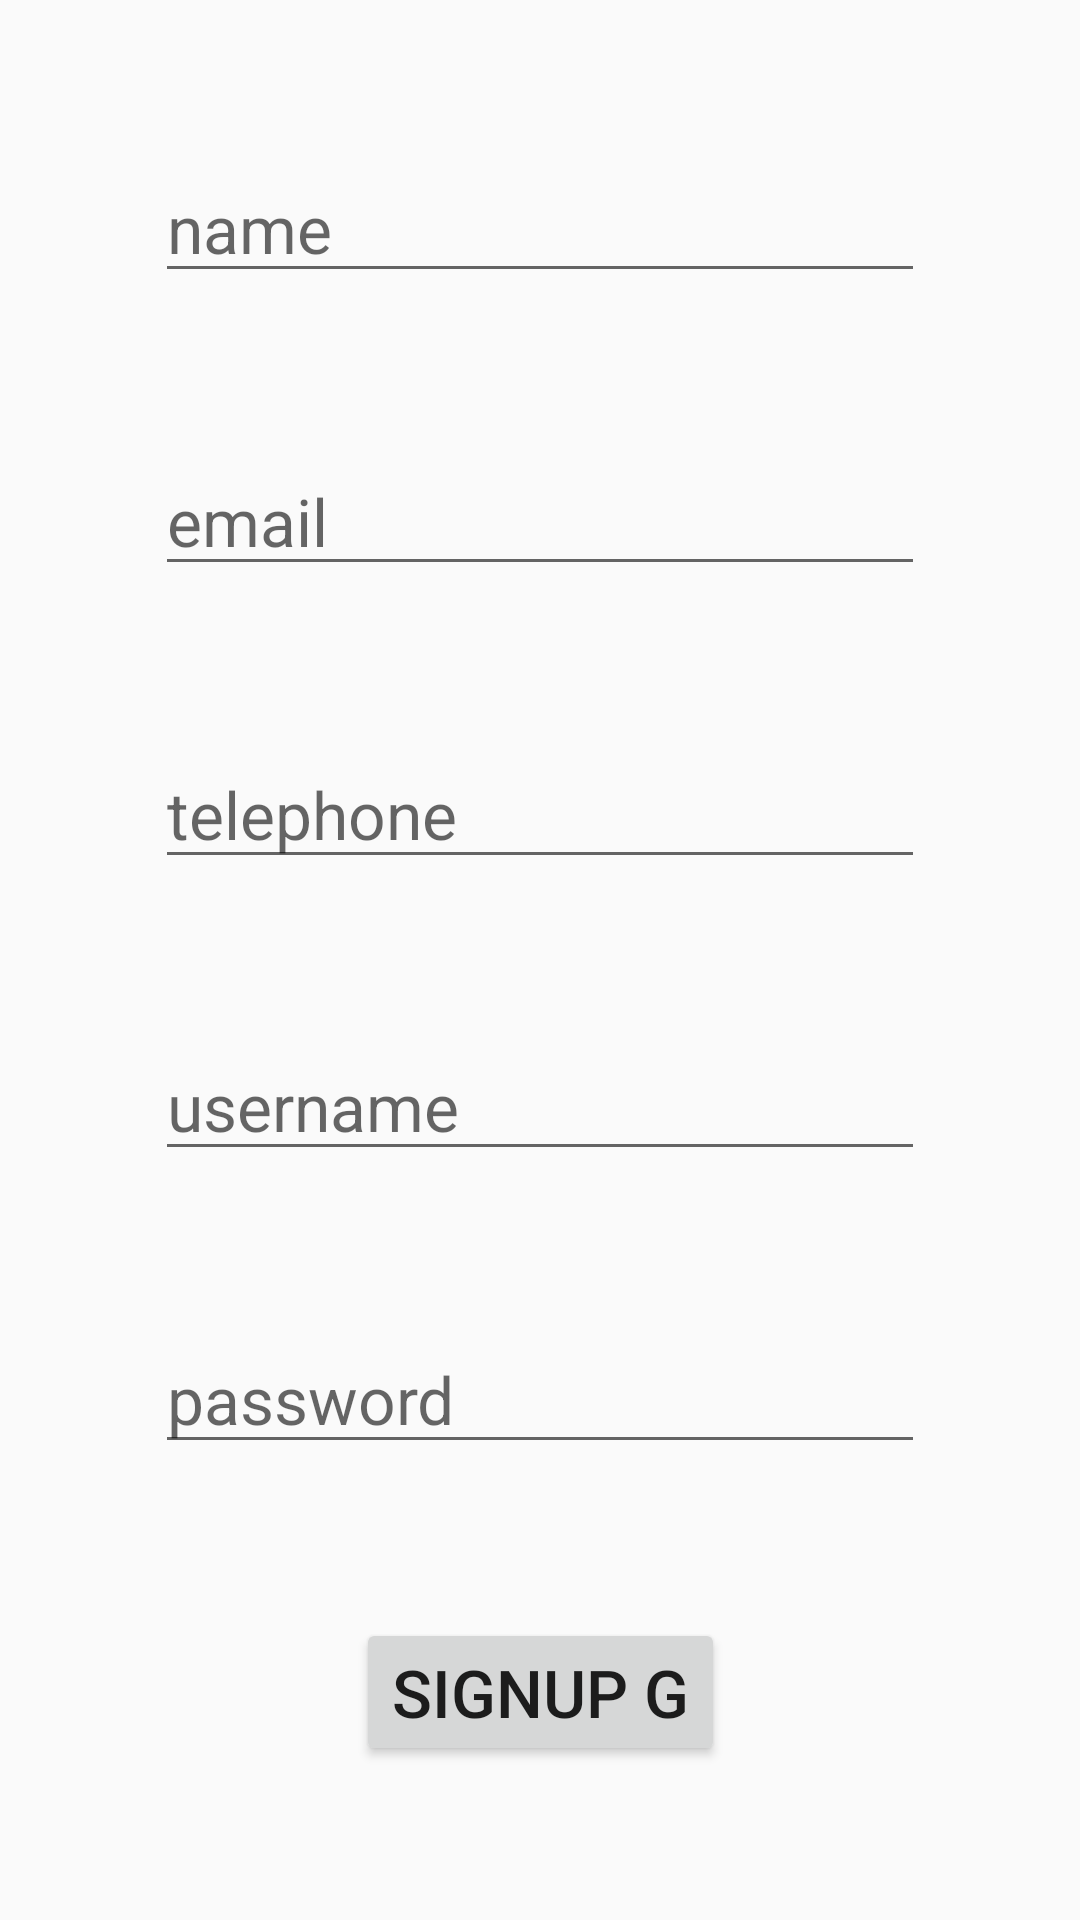

Android layout source for this screen:
<!-- AndroidManifest.xml: application theme AppTheme -->
<!-- res/layout/activity_sign_up.xml -->
<?xml version="1.0" encoding="utf-8"?>
<androidx.constraintlayout.widget.ConstraintLayout xmlns:android="http://schemas.android.com/apk/res/android"
    xmlns:app="http://schemas.android.com/apk/res-auto"
    xmlns:tools="http://schemas.android.com/tools"
    android:layout_width="match_parent"
    android:layout_height="match_parent"
    tools:context="com.boss.poetrydb.login.SignUpActivity">

    <EditText
        android:id="@+id/inputName_signUp"
        android:layout_width="wrap_content"
        android:layout_height="wrap_content"
        android:ems="10"
        android:hint="name"
        android:inputType="textPersonName"
        android:textSize="22dp"
        app:layout_constraintBottom_toTopOf="@id/inputEmail_signUp"
        app:layout_constraintEnd_toEndOf="parent"
        app:layout_constraintStart_toStartOf="parent"
        app:layout_constraintTop_toTopOf="parent" />

    <EditText
        android:id="@+id/inputEmail_signUp"
        android:layout_width="wrap_content"
        android:layout_height="wrap_content"
        android:ems="10"
        android:hint="email"
        android:inputType="textPersonName"
        android:textSize="22dp"
        app:layout_constraintBottom_toTopOf="@id/inputTelephone"
        app:layout_constraintEnd_toEndOf="parent"
        app:layout_constraintStart_toStartOf="parent"
        app:layout_constraintTop_toBottomOf="@+id/inputName_signUp" />

    <EditText
        android:id="@+id/inputTelephone"
        android:layout_width="wrap_content"
        android:layout_height="wrap_content"
        android:ems="10"
        android:hint="telephone"
        android:inputType="textPersonName"
        android:textSize="22dp"
        app:layout_constraintBottom_toTopOf="@id/inputUserName_signUp"
        app:layout_constraintEnd_toEndOf="parent"
        app:layout_constraintStart_toStartOf="parent"
        app:layout_constraintTop_toBottomOf="@+id/inputEmail_signUp" />

    <EditText
        android:id="@+id/inputUserName_signUp"
        android:layout_width="wrap_content"
        android:layout_height="wrap_content"
        android:ems="10"
        android:hint="username"
        android:inputType="textPersonName"
        android:textSize="22dp"
        app:layout_constraintBottom_toTopOf="@id/inputPassword_signUp"
        app:layout_constraintEnd_toEndOf="parent"
        app:layout_constraintStart_toStartOf="parent"
        app:layout_constraintTop_toBottomOf="@+id/inputTelephone" />

    <EditText
        android:id="@+id/inputPassword_signUp"
        android:layout_width="wrap_content"
        android:layout_height="wrap_content"
        android:ems="10"
        android:hint="password"
        android:inputType="textPersonName"
        android:textSize="22dp"
        app:layout_constraintBottom_toTopOf="@id/inputSignUp"
        app:layout_constraintEnd_toEndOf="parent"
        app:layout_constraintStart_toStartOf="parent"
        app:layout_constraintTop_toBottomOf="@+id/inputUserName_signUp" />

    <Button
        android:id="@+id/inputSignUp"
        android:layout_width="wrap_content"
        android:layout_height="wrap_content"
        android:text="SignUp G"
        android:textSize="22dp"
        app:layout_constraintBottom_toBottomOf="parent"
        app:layout_constraintEnd_toEndOf="parent"
        app:layout_constraintStart_toStartOf="parent"
        app:layout_constraintTop_toBottomOf="@+id/inputPassword_signUp" />
</androidx.constraintlayout.widget.ConstraintLayout>
<!-- resources referenced by this layout -->
<resources>
  <style name="AppTheme" parent="Theme.AppCompat.Light.NoActionBar">
          
          <item name="colorPrimary">@color/colorPrimary</item>
          <item name="colorPrimaryDark">@color/colorPrimaryDark</item>
          <item name="colorAccent">@color/colorAccent</item>
      </style>
  <color name="colorPrimary">#6200EE</color>
  <color name="colorPrimaryDark">#3700B3</color>
  <color name="colorAccent">#03DAC5</color>
</resources>
